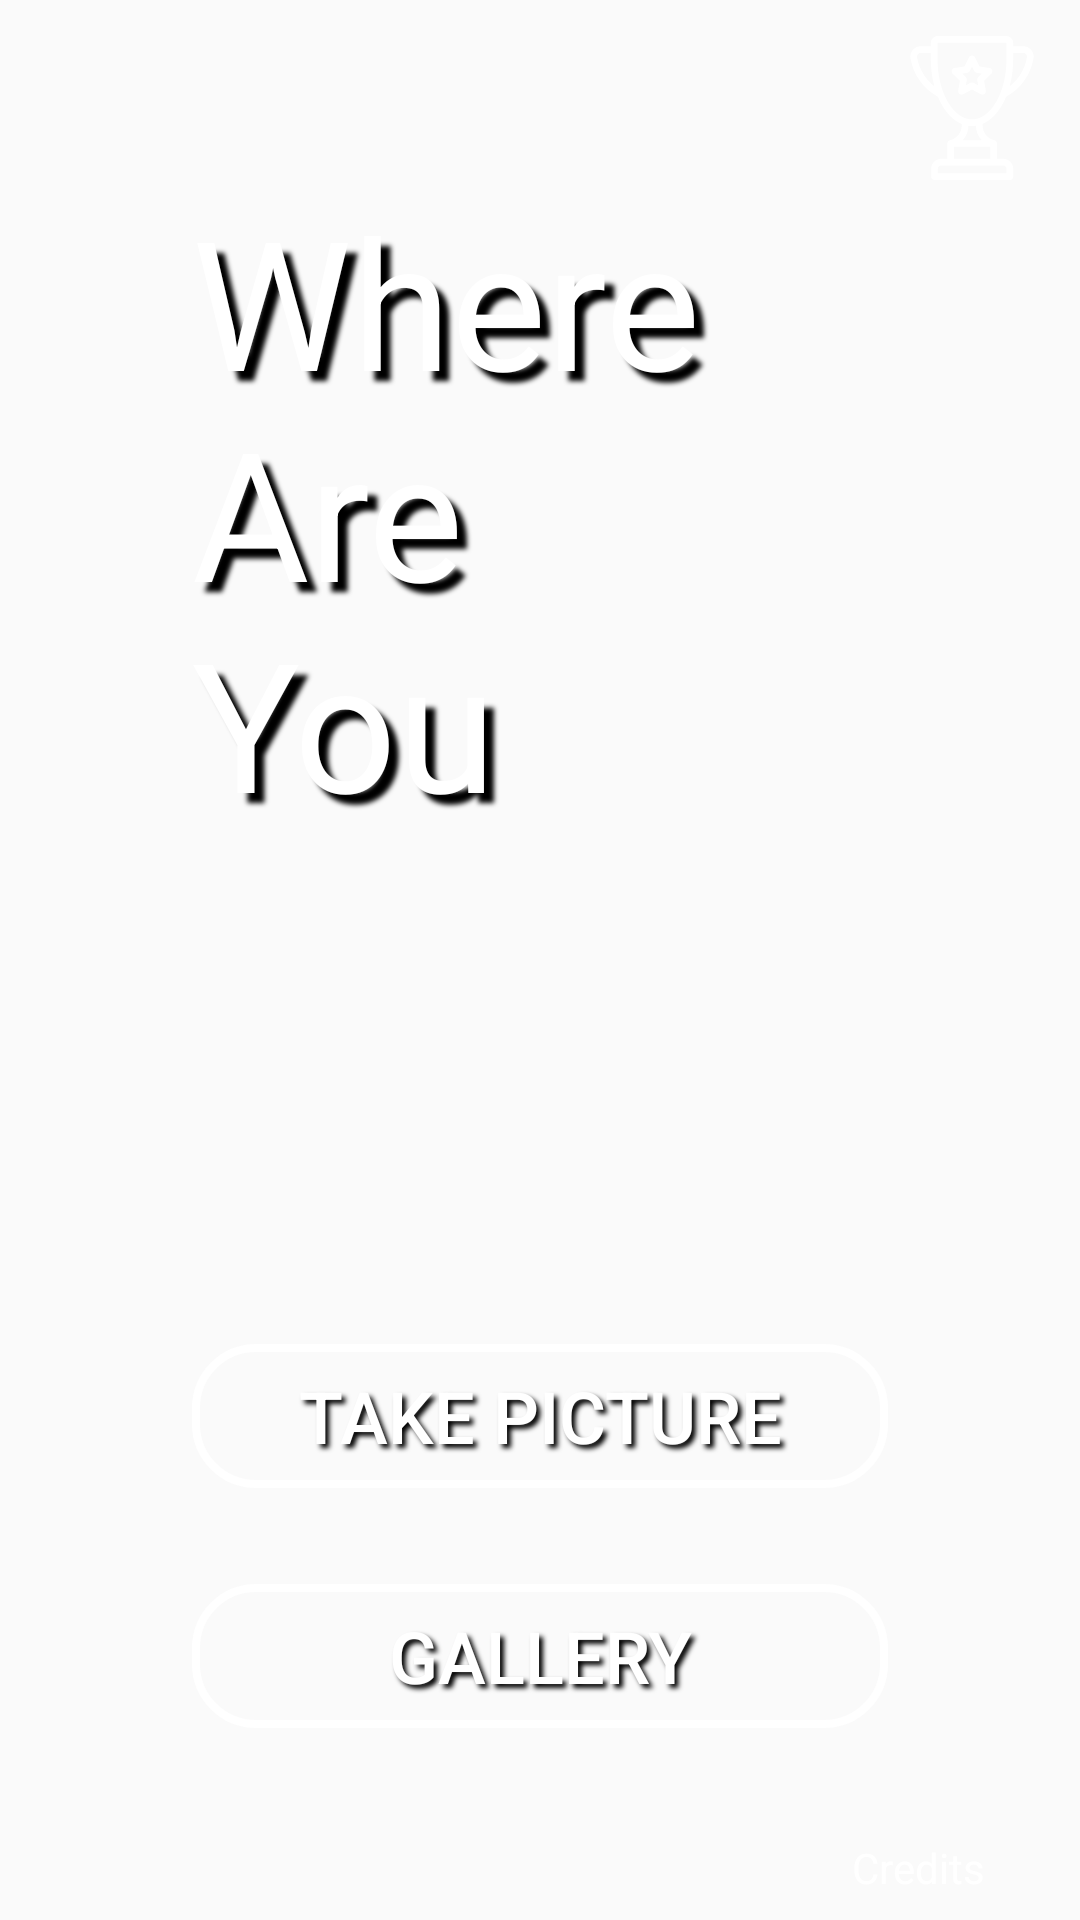

Android layout source for this screen:
<!-- AndroidManifest.xml: application theme AppTheme -->
<!-- res/layout/activity_main.xml -->
<?xml version="1.0" encoding="utf-8"?>

<android.support.constraint.ConstraintLayout
    xmlns:android="http://schemas.android.com/apk/res/android"
    xmlns:app="http://schemas.android.com/apk/res-auto"
    xmlns:tools="http://schemas.android.com/tools"
    android:layout_width="match_parent"
    android:layout_height="match_parent"
    android:id="@+id/layout_main_menu"
    tools:context=".activity.MainActivity"
    android:fitsSystemWindows="true">

    <ImageView
        android:id="@+id/testImage"
        android:layout_width="100dp"
        android:layout_height="100dp"
        android:layout_marginEnd="8dp"
        android:layout_marginRight="8dp"
        android:layout_marginTop="8dp"
        app:layout_constraintEnd_toEndOf="parent"
        app:layout_constraintTop_toTopOf="parent" />

    <TextView
        android:id="@+id/txt_mainTitle"
        android:layout_width="wrap_content"
        android:layout_height="wrap_content"
        android:layout_marginLeft="64dp"
        android:layout_marginStart="64dp"
        android:layout_marginTop="60dp"
        android:text="@string/str_appTitle"
        android:textColor="@color/col_white"
        android:shadowColor="@color/col_black"
        android:shadowDx="10"
        android:shadowDy="10"
        android:shadowRadius="4"
        android:textSize="60sp"
        app:layout_constraintStart_toStartOf="parent"
        app:layout_constraintTop_toTopOf="parent" />

    <Button
        android:id="@+id/btn_takePicture"
        android:layout_width="0dp"
        android:layout_height="wrap_content"
        android:layout_marginBottom="32dp"
        android:layout_marginEnd="64dp"
        android:layout_marginLeft="64dp"
        android:layout_marginRight="64dp"
        android:layout_marginStart="64dp"
        android:background="@drawable/btn_outline"
        android:text="@string/str_btn_take_photo"
        android:textColor="@color/col_white"
        android:textSize="24sp"
        android:shadowColor="@color/col_black"
        android:shadowDx="4"
        android:shadowDy="4"
        android:shadowRadius="4"
        app:layout_constraintBottom_toTopOf="@+id/btn_gallery"
        app:layout_constraintEnd_toEndOf="parent"
        app:layout_constraintStart_toStartOf="parent" />

    <Button
        android:id="@+id/btn_gallery"
        android:layout_width="0dp"
        android:layout_height="wrap_content"
        android:layout_marginBottom="64dp"
        android:layout_marginEnd="64dp"
        android:layout_marginLeft="64dp"
        android:layout_marginRight="64dp"
        android:layout_marginStart="64dp"
        android:background="@drawable/btn_outline"
        android:text="@string/str_btn_gallery"
        android:textColor="@color/col_white"
        android:textSize="24sp"
        android:shadowColor="@color/col_black"
        android:shadowDx="4"
        android:shadowDy="4"
        android:shadowRadius="4"
        app:layout_constraintBottom_toBottomOf="parent"
        app:layout_constraintEnd_toEndOf="parent"
        app:layout_constraintStart_toStartOf="parent" />

    <ImageButton
        android:id="@+id/btn_achievements"
        android:layout_width="wrap_content"
        android:layout_height="wrap_content"
        android:scaleX="2"
        android:scaleY="2"
        android:layout_marginEnd="24dp"
        android:layout_marginTop="24dp"
        android:background="@drawable/ic_trophy"
        app:layout_constraintEnd_toEndOf="parent"
        app:layout_constraintTop_toTopOf="parent" />

    <TextView
        android:id="@+id/text_goto_credits"
        android:gravity="end"
        android:text="@string/str_goto_credits"
        android:textColor="@color/col_white"
        android:layout_width="wrap_content"
        android:layout_height="wrap_content"
        android:layout_marginEnd="32dp"
        android:layout_marginBottom="8dp"
        app:layout_constraintBottom_toBottomOf="parent"
        app:layout_constraintEnd_toEndOf="parent" />

</android.support.constraint.ConstraintLayout>
<!-- resources referenced by this layout -->
<resources>
  <color name="col_black">#000000</color>
  <color name="col_white">#ffffff</color>
  <!-- drawable btn_outline (drawable) -->
  <?xml version="1.0" encoding="utf-8"?>
  <shape xmlns:android="http://schemas.android.com/apk/res/android"
      android:shape="rectangle"
      android:shadowColor="@color/col_black"
      android:shadowDx="10"
      android:shadowDy="10"
      android:shadowRadius="4">
  
      <corners android:radius="20dp" />
      <stroke android:width="8px" android:color="#FFFFFF" />
  </shape>
  <!-- drawable ic_trophy: vector/xml drawable (drawable, 3298 chars, omitted) -->
  <string name="str_appTitle">Where \nAre \nYou</string>
  <string name="str_btn_gallery">Gallery</string>
  <string name="str_btn_take_photo">Take picture</string>
  <string name="str_goto_credits">Credits</string>
  <style name="AppTheme" parent="Theme.AppCompat.Light.DarkActionBar">
          
          <item name="colorPrimary">@color/colorPrimary</item>
          <item name="colorPrimaryDark">@color/colorPrimaryDark</item>
          <item name="colorAccent">@color/colorAccent</item>
          <item name="android:actionMenuTextAppearance">@style/NavigationTheme</item>
      </style>
  <color name="colorPrimary">#161618</color>
  <color name="colorPrimaryDark">#323236</color>
  <color name="colorAccent">#FFFFEE</color>
  <style name="NavigationTheme" parent="TextAppearance.AppCompat.Widget.ActionBar.Menu">
          <item name="android:textSize">40dp</item>
      </style>
</resources>
